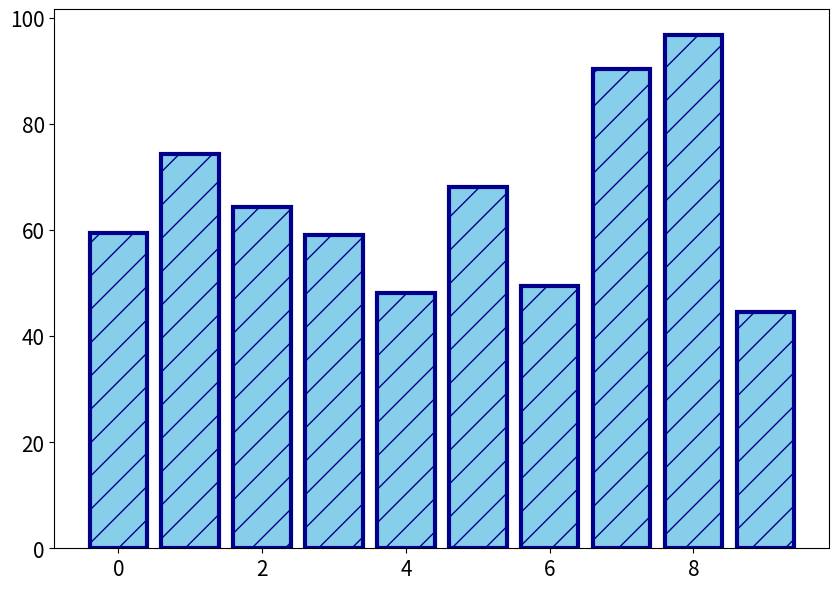

Write the Python code that produced this figure.
# Bar의 색과 해칭 설정하기

import matplotlib.pyplot as plt
from matplotlib.figure import Figure
from matplotlib.axes import Axes
import numpy as np

np.random.seed(0)

n_data = 10
data = np.random.uniform(low=10, high=100, size=(n_data,))

# data를 그릴 위치
data_idx = np.arange(n_data)

fig: Figure
ax: Axes
fig, ax = plt.subplots(figsize=(10, 7))

ax.tick_params(labelsize=15)

# Hatch의 색상은 edgecolor를 사용한다.
ax.bar(x=data_idx, height=data,
       facecolor='skyblue',
       edgecolor='darkblue',
       linewidth=3,
       hatch='/')

plt.show()
